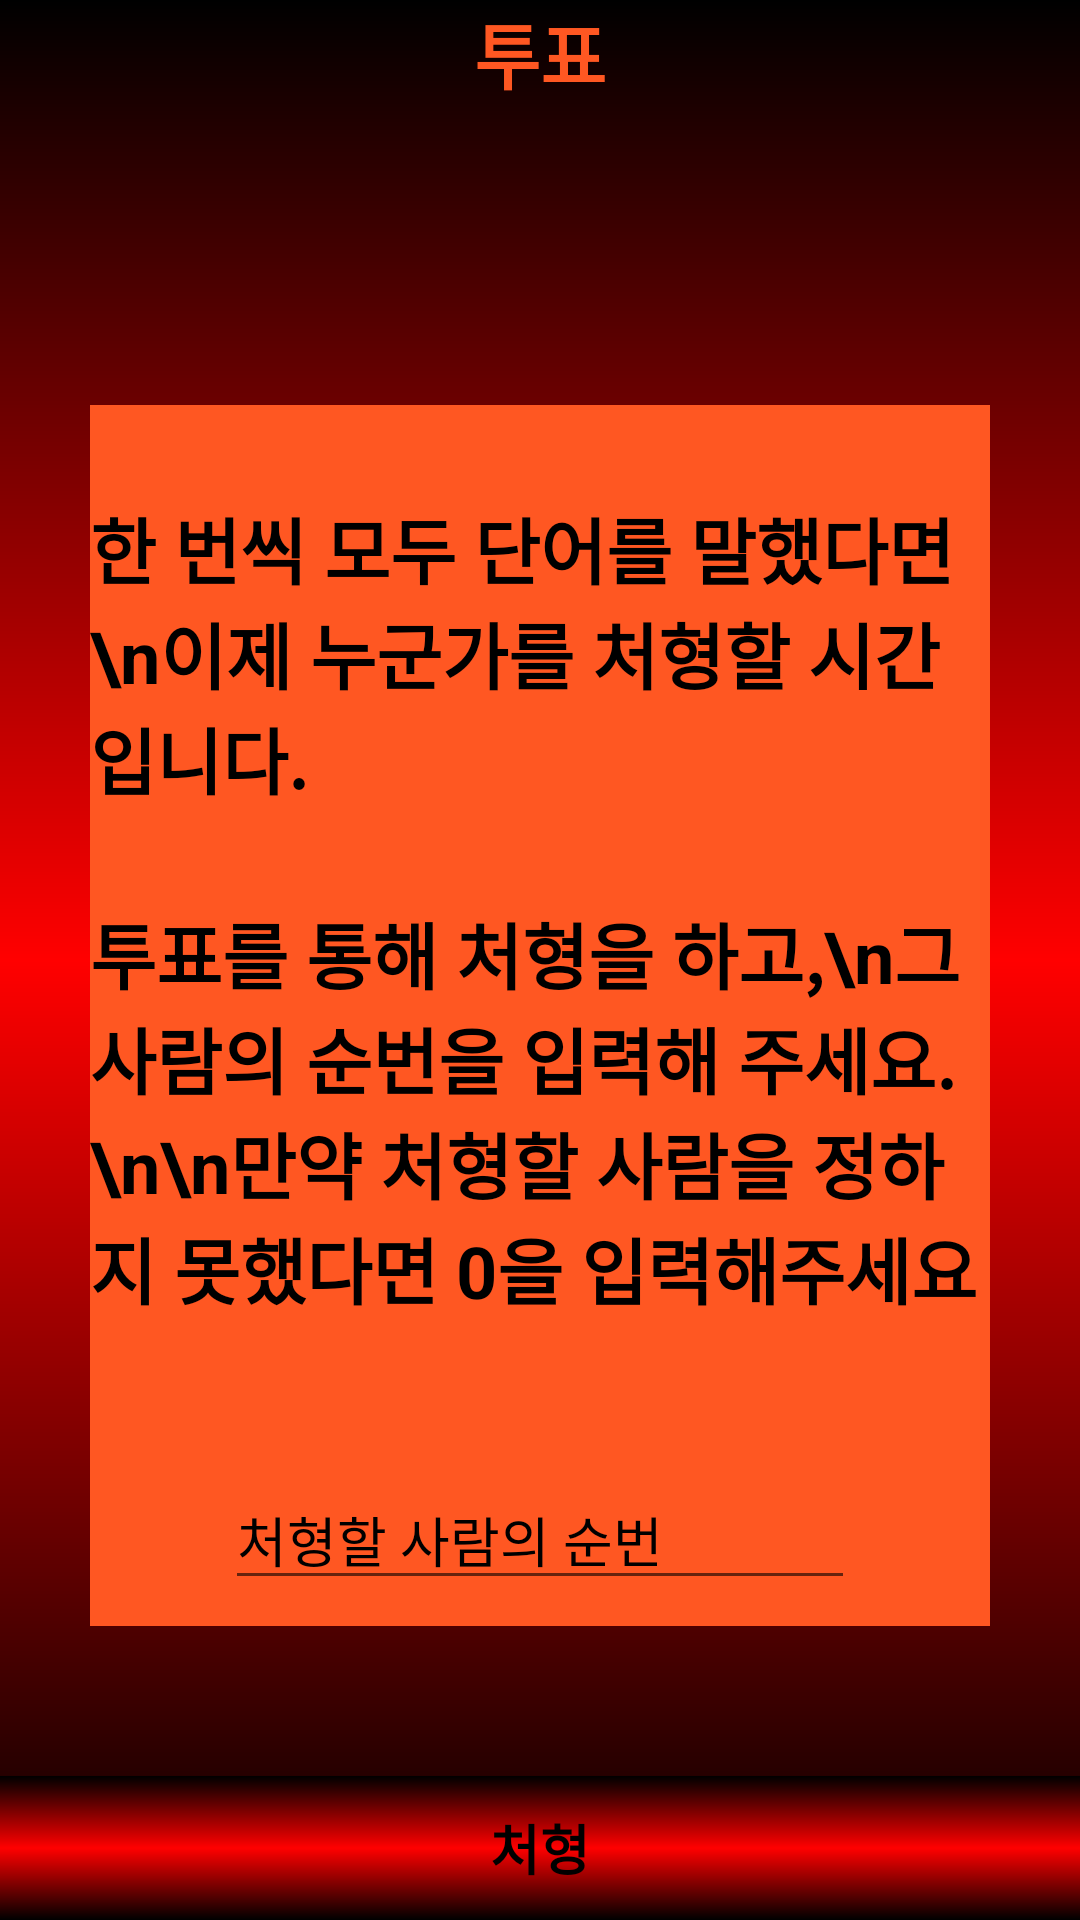

Produce the Android XML layout that renders to this screen, including the resource entries it uses.
<!-- AndroidManifest.xml: application theme AppTheme -->
<!-- res/layout/activity_vote09.xml -->
<?xml version="1.0" encoding="utf-8"?>
<RelativeLayout xmlns:android="http://schemas.android.com/apk/res/android"
    xmlns:app="http://schemas.android.com/apk/res-auto"
    xmlns:tools="http://schemas.android.com/tools"
    android:layout_width="match_parent"
    android:layout_height="match_parent"
    android:background="@drawable/layout_vote_gradient"
    android:orientation="vertical"
    tools:context="com.ulimbridge.wordmafia.Vote09">

    <RelativeLayout
        android:id="@+id/RL01"
        android:layout_width="match_parent"
        android:layout_height="wrap_content"
        android:layout_alignParentTop="true"
        android:orientation="horizontal">

        <TextView
            android:layout_width="wrap_content"
            android:layout_height="wrap_content"
            android:layout_centerInParent="true"
            android:text=" 투표 "
            android:textColor="#FF5722"
            android:textSize="24sp"
            android:textStyle="bold" />
    </RelativeLayout>

    <Space
        android:id="@+id/space"
        android:layout_width="match_parent"
        android:layout_height="50dp"
        android:layout_below="@+id/RL01" />

    <RelativeLayout
        android:id="@+id/RL02"
        android:layout_width="match_parent"
        android:layout_height="match_parent"
        android:layout_above="@id/buttonVote"
        android:layout_below="@+id/space"
        android:layout_marginLeft="30dp"
        android:layout_marginTop="50dp"
        android:layout_marginRight="30dp"
        android:layout_marginBottom="50dp"
        android:background="#FF5722"
        android:orientation="vertical">

        <TextView
            android:layout_marginTop="30dp"
            android:id="@+id/textView1"
            android:layout_width="wrap_content"
            android:layout_height="wrap_content"
            android:layout_centerHorizontal="true"
            android:layout_gravity="center"
            android:text="한 번씩 모두 단어를 말했다면\n이제 누군가를 처형할 시간입니다."
            android:textColor="#000000"
            android:textSize="24sp"
            android:textStyle="bold" />
        <TextView
            android:layout_below="@id/textView1"
            android:layout_marginTop="30dp"
            android:id="@+id/textView2"
            android:layout_width="wrap_content"
            android:layout_height="wrap_content"
            android:layout_centerInParent="true"
            android:layout_gravity="center"
            android:text="투표를 통해 처형을 하고,\n그 사람의 순번을 입력해 주세요.\n\n만약 처형할 사람을 정하지 못했다면 0을 입력해주세요 "
            android:textColor="#000000"
            android:textSize="24sp"
            android:textStyle="bold" />

        <EditText
            android:layout_marginTop="50dp"
            android:layout_centerHorizontal="true"
            android:layout_below="@+id/textView2"
            android:id="@+id/editTextVote"
            android:layout_width="wrap_content"
            android:layout_height="wrap_content"
            android:ems="10"
            android:hint="처형할 사람의 순번"
            android:textColorHint="#000000"
            android:textColor="#000000"
            android:inputType="number"
            />

    </RelativeLayout>

    <Button
        android:background="@drawable/layout_vote_gradient"
        android:id="@+id/buttonVote"
        android:layout_width="match_parent"
        android:layout_height="wrap_content"
        android:layout_alignParentBottom="true"
        android:text=" 처형 "
        android:textColor="#000000"
        android:textSize="18sp"
        android:textStyle="bold" />

</RelativeLayout>
<!-- resources referenced by this layout -->
<resources>
  <!-- drawable layout_vote_gradient (drawable) -->
  <?xml version="1.0" encoding="utf-8"?>
  <shape xmlns:android="http://schemas.android.com/apk/res/android"
      android:shape="rectangle">
  
      <gradient
          android:startColor="#000000"
          android:endColor="#000000"
          android:centerColor="#ff0000"
          android:angle="90"
          />
  </shape>
  <style name="AppTheme" parent="Theme.AppCompat.Light.DarkActionBar">
          
          <item name="colorPrimary">@color/colorPrimary</item>
          <item name="colorPrimaryDark">@color/colorPrimaryDark</item>
          <item name="colorAccent">@color/colorAccent2</item>
          <item name="buttonStyle">@style/BlueButton</item>
          
          <item name="windowActionBar">false</item>
          <item name="windowNoTitle">true</item>
          
          <item name="android:windowFullscreen">true</item>
      </style>
  <color name="colorPrimary">#d81b60</color>
  <color name="colorPrimaryDark">#a00037</color>
  <color name="colorAccent2">#18E41A</color>
  <style name="BlueButton" parent="Widget.AppCompat.Button">
          <item name="android:background">@drawable/button_selector</item>
          
          <item name="android:textColor">#000000</item>
          <item name="android:paddingLeft">24dp</item>
          <item name="android:paddingRight">24dp</item>
      </style>
  <!-- drawable button_selector (drawable) -->
  <?xml version="1.0" encoding="utf-8"?>
  <selector xmlns:android="http://schemas.android.com/apk/res/android">
      <item android:drawable="@drawable/button_gradiant_2" android:state_pressed="true" />
      <item android:drawable="@drawable/button_gradiant_1" />
  </selector>
  <!-- drawable button_gradiant_2 (drawable) -->
  <?xml version="1.0" encoding="utf-8"?>
  <shape xmlns:android="http://schemas.android.com/apk/res/android"
      android:shape="rectangle">
  
      <corners android:radius="8dp" />
      <gradient
          android:angle="270"
          android:endColor="#000000"
          android:centerColor="@color/colorAccent2"
          android:startColor="#000000" />
  
  </shape>
  <!-- drawable button_gradiant_1 (drawable) -->
  <?xml version="1.0" encoding="utf-8"?>
  <shape xmlns:android="http://schemas.android.com/apk/res/android"
      android:shape="rectangle">
  
      <corners android:radius="8dp" />
      <gradient
          android:angle="90"
          android:endColor="#000000"
          android:centerColor="@color/colorAccent2"
          android:startColor="#000000" />
          />
  
  </shape>
</resources>
